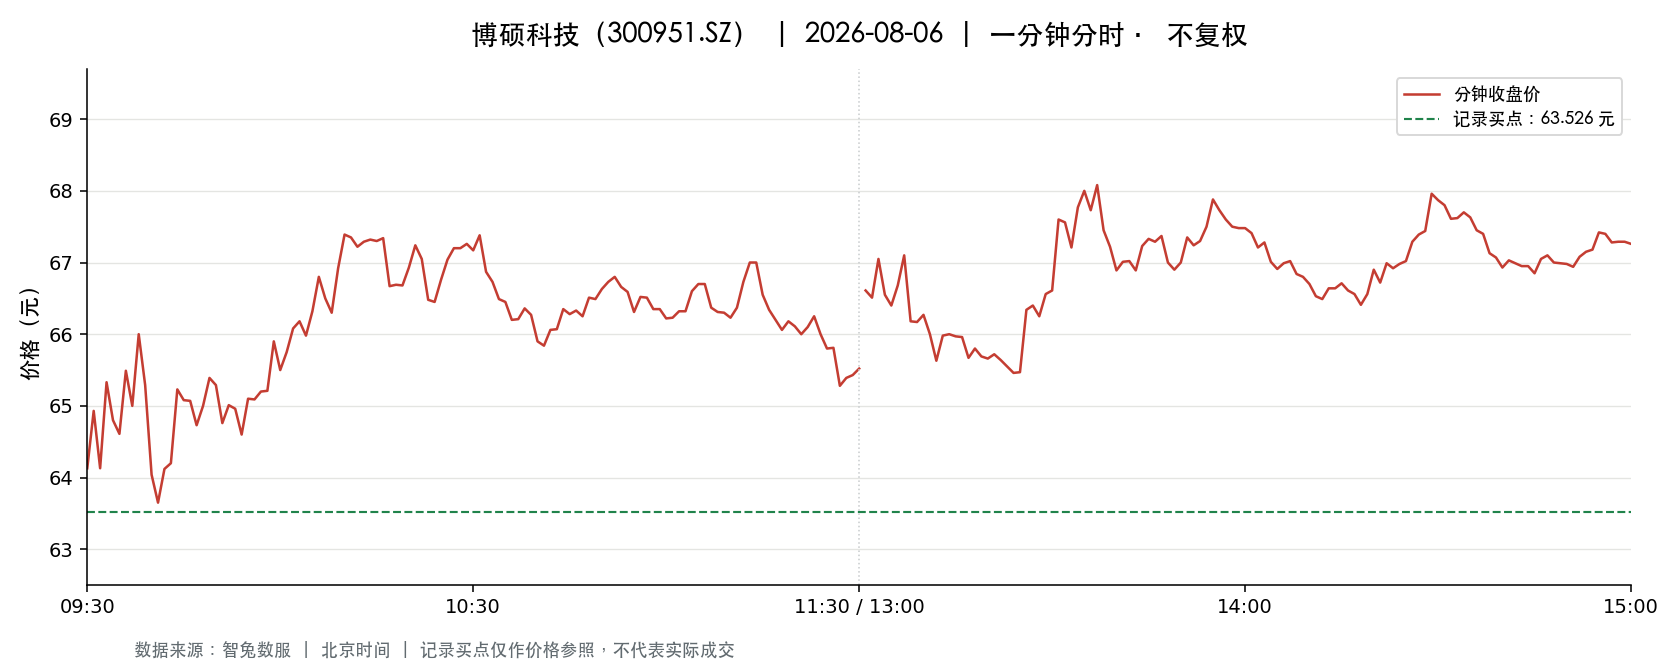

Values plotted in this chart, from the file beside it:
t, o, h, l, c, v, a, pc, sf
2026-08-06 09:30:00, 64.13, 64.13, 64.13, 64.13, 683.0, 4380079, 65.99, 0.0
2026-08-06 09:31:00, 64.88, 65.59, 63.88, 64.93, 2480, 16072312, 64.13, 0.0
2026-08-06 09:32:00, 65.0, 65.02, 64.13, 64.13, 1573, 10144035, 64.93, 0.0
2026-08-06 09:33:00, 64.14, 65.4, 64.14, 65.33, 1742, 11297219, 64.13, 0.0
2026-08-06 09:34:00, 65.34, 65.8, 64.51, 64.8, 1866, 12178458, 65.33, 0.0
2026-08-06 09:35:00, 64.78, 64.78, 64.51, 64.61, 684.0, 4423064, 64.8, 0.0
2026-08-06 09:36:00, 64.6, 65.52, 64.51, 65.49, 629.0, 4083979, 64.61, 0.0
2026-08-06 09:37:00, 65.5, 65.5, 65.0, 65.0, 923.0, 6023930, 65.49, 0.0
2026-08-06 09:38:00, 65.0, 66.08, 64.51, 66.0, 2330, 15243473, 65.0, 0.0
2026-08-06 09:39:00, 65.58, 65.99, 65.29, 65.29, 1430, 9384644, 66.0, 0.0
2026-08-06 09:40:00, 65.19, 65.46, 64.01, 64.04, 1421, 9175782, 65.29, 0.0
2026-08-06 09:41:00, 64.1, 64.26, 63.0, 63.65, 2316, 14780399, 64.04, 0.0
2026-08-06 09:42:00, 63.86, 64.3, 63.67, 64.12, 908.0, 5811067, 63.65, 0.0
2026-08-06 09:43:00, 64.16, 64.2, 63.82, 64.2, 807.0, 5164050, 64.12, 0.0
2026-08-06 09:44:00, 64.32, 65.38, 64.32, 65.23, 645.0, 4179365, 64.2, 0.0
2026-08-06 09:45:00, 65.45, 65.45, 65.0, 65.08, 1005, 6545546, 65.23, 0.0
2026-08-06 09:46:00, 65.09, 65.23, 65.01, 65.07, 322.0, 2097530, 65.08, 0.0
2026-08-06 09:47:00, 65.01, 65.01, 64.54, 64.73, 576.0, 3733466, 65.07, 0.0
2026-08-06 09:48:00, 64.73, 65.18, 64.51, 65.0, 318.0, 2056750, 64.73, 0.0
2026-08-06 09:49:00, 65.08, 65.39, 65.08, 65.39, 545.0, 3554180, 65.0, 0.0
2026-08-06 09:50:00, 65.3, 65.39, 65.02, 65.29, 449.0, 2933653, 65.39, 0.0
2026-08-06 09:51:00, 65.28, 65.28, 64.76, 64.76, 346.0, 2248243, 65.29, 0.0
2026-08-06 09:52:00, 64.75, 65.33, 64.75, 65.01, 387.0, 2516423, 64.76, 0.0
2026-08-06 09:53:00, 64.99, 65.21, 64.96, 64.96, 713.0, 4636163, 65.01, 0.0
2026-08-06 09:54:00, 65.01, 65.01, 64.6, 64.6, 260.0, 1684511, 64.96, 0.0
2026-08-06 09:55:00, 64.54, 65.1, 64.35, 65.1, 1110, 7154192, 64.6, 0.0
2026-08-06 09:56:00, 65.02, 65.2, 64.94, 65.09, 378.0, 2463259, 65.1, 0.0
2026-08-06 09:57:00, 65.0, 65.3, 65.0, 65.2, 194.0, 1264727, 65.09, 0.0
2026-08-06 09:58:00, 65.44, 65.5, 65.21, 65.21, 515.0, 3365401, 65.2, 0.0
2026-08-06 09:59:00, 65.34, 65.98, 65.34, 65.9, 1198, 7875923, 65.21, 0.0
2026-08-06 10:00:00, 65.87, 65.92, 65.5, 65.5, 566.0, 3727696, 65.9, 0.0
2026-08-06 10:01:00, 65.32, 65.79, 65.32, 65.75, 353.0, 2317679, 65.5, 0.0
2026-08-06 10:02:00, 65.8, 66.08, 65.7, 66.08, 535.0, 3527489, 65.75, 0.0
2026-08-06 10:03:00, 66.02, 66.23, 66.0, 66.18, 736.0, 4860590, 66.08, 0.0
2026-08-06 10:04:00, 66.23, 66.23, 65.77, 65.98, 301.0, 1993405, 66.18, 0.0
2026-08-06 10:05:00, 65.96, 66.32, 65.96, 66.32, 775.0, 5123411, 65.98, 0.0
2026-08-06 10:06:00, 66.26, 66.8, 66.26, 66.8, 589.0, 3915131, 66.32, 0.0
2026-08-06 10:07:00, 66.69, 66.84, 66.27, 66.5, 766.0, 5102866, 66.8, 0.0
2026-08-06 10:08:00, 66.54, 66.54, 66.2, 66.3, 172.0, 1142257, 66.5, 0.0
2026-08-06 10:09:00, 66.3, 67.3, 66.3, 66.92, 1275, 8537097, 66.3, 0.0
2026-08-06 10:10:00, 67.19, 67.69, 66.99, 67.39, 1165, 7857506, 66.92, 0.0
2026-08-06 10:11:00, 67.39, 67.61, 67.35, 67.35, 778.0, 5254141, 67.39, 0.0
2026-08-06 10:12:00, 67.59, 67.63, 67.22, 67.22, 402.0, 2712528, 67.35, 0.0
2026-08-06 10:13:00, 67.21, 67.44, 67.07, 67.29, 137.0, 920888, 67.22, 0.0
2026-08-06 10:14:00, 67.2, 67.33, 67.09, 67.32, 171.0, 1148953, 67.29, 0.0
2026-08-06 10:15:00, 67.24, 67.34, 67.17, 67.3, 383.0, 2576359, 67.32, 0.0
2026-08-06 10:16:00, 67.31, 67.45, 67.31, 67.34, 228.0, 1536678, 67.3, 0.0
2026-08-06 10:17:00, 67.25, 67.25, 66.65, 66.67, 713.0, 4775013, 67.34, 0.0
2026-08-06 10:18:00, 66.79, 66.93, 66.66, 66.69, 338.0, 2256457, 66.67, 0.0
2026-08-06 10:19:00, 66.74, 66.74, 66.67, 66.68, 345.0, 2300845, 66.69, 0.0
2026-08-06 10:20:00, 66.67, 66.94, 66.66, 66.93, 217.0, 1449507, 66.68, 0.0
2026-08-06 10:21:00, 67.05, 67.24, 66.95, 67.24, 384.0, 2574723, 66.93, 0.0
2026-08-06 10:22:00, 67.14, 67.14, 66.98, 67.05, 139.0, 932060, 67.24, 0.0
2026-08-06 10:23:00, 67.0, 67.0, 66.48, 66.48, 571.0, 3812860, 67.05, 0.0
2026-08-06 10:24:00, 66.28, 66.49, 66.16, 66.45, 547.0, 3630176, 66.48, 0.0
2026-08-06 10:25:00, 66.48, 66.76, 66.45, 66.76, 337.0, 2242464, 66.45, 0.0
2026-08-06 10:26:00, 66.72, 67.14, 66.72, 67.04, 686.0, 4594701, 66.76, 0.0
2026-08-06 10:27:00, 67.0, 67.24, 67.0, 67.2, 626.0, 4201319, 67.04, 0.0
2026-08-06 10:28:00, 67.2, 67.27, 67.05, 67.2, 269.0, 1807752, 67.2, 0.0
2026-08-06 10:29:00, 67.2, 67.26, 67.1, 67.26, 175.0, 1176312, 67.2, 0.0
... 181 more rows
